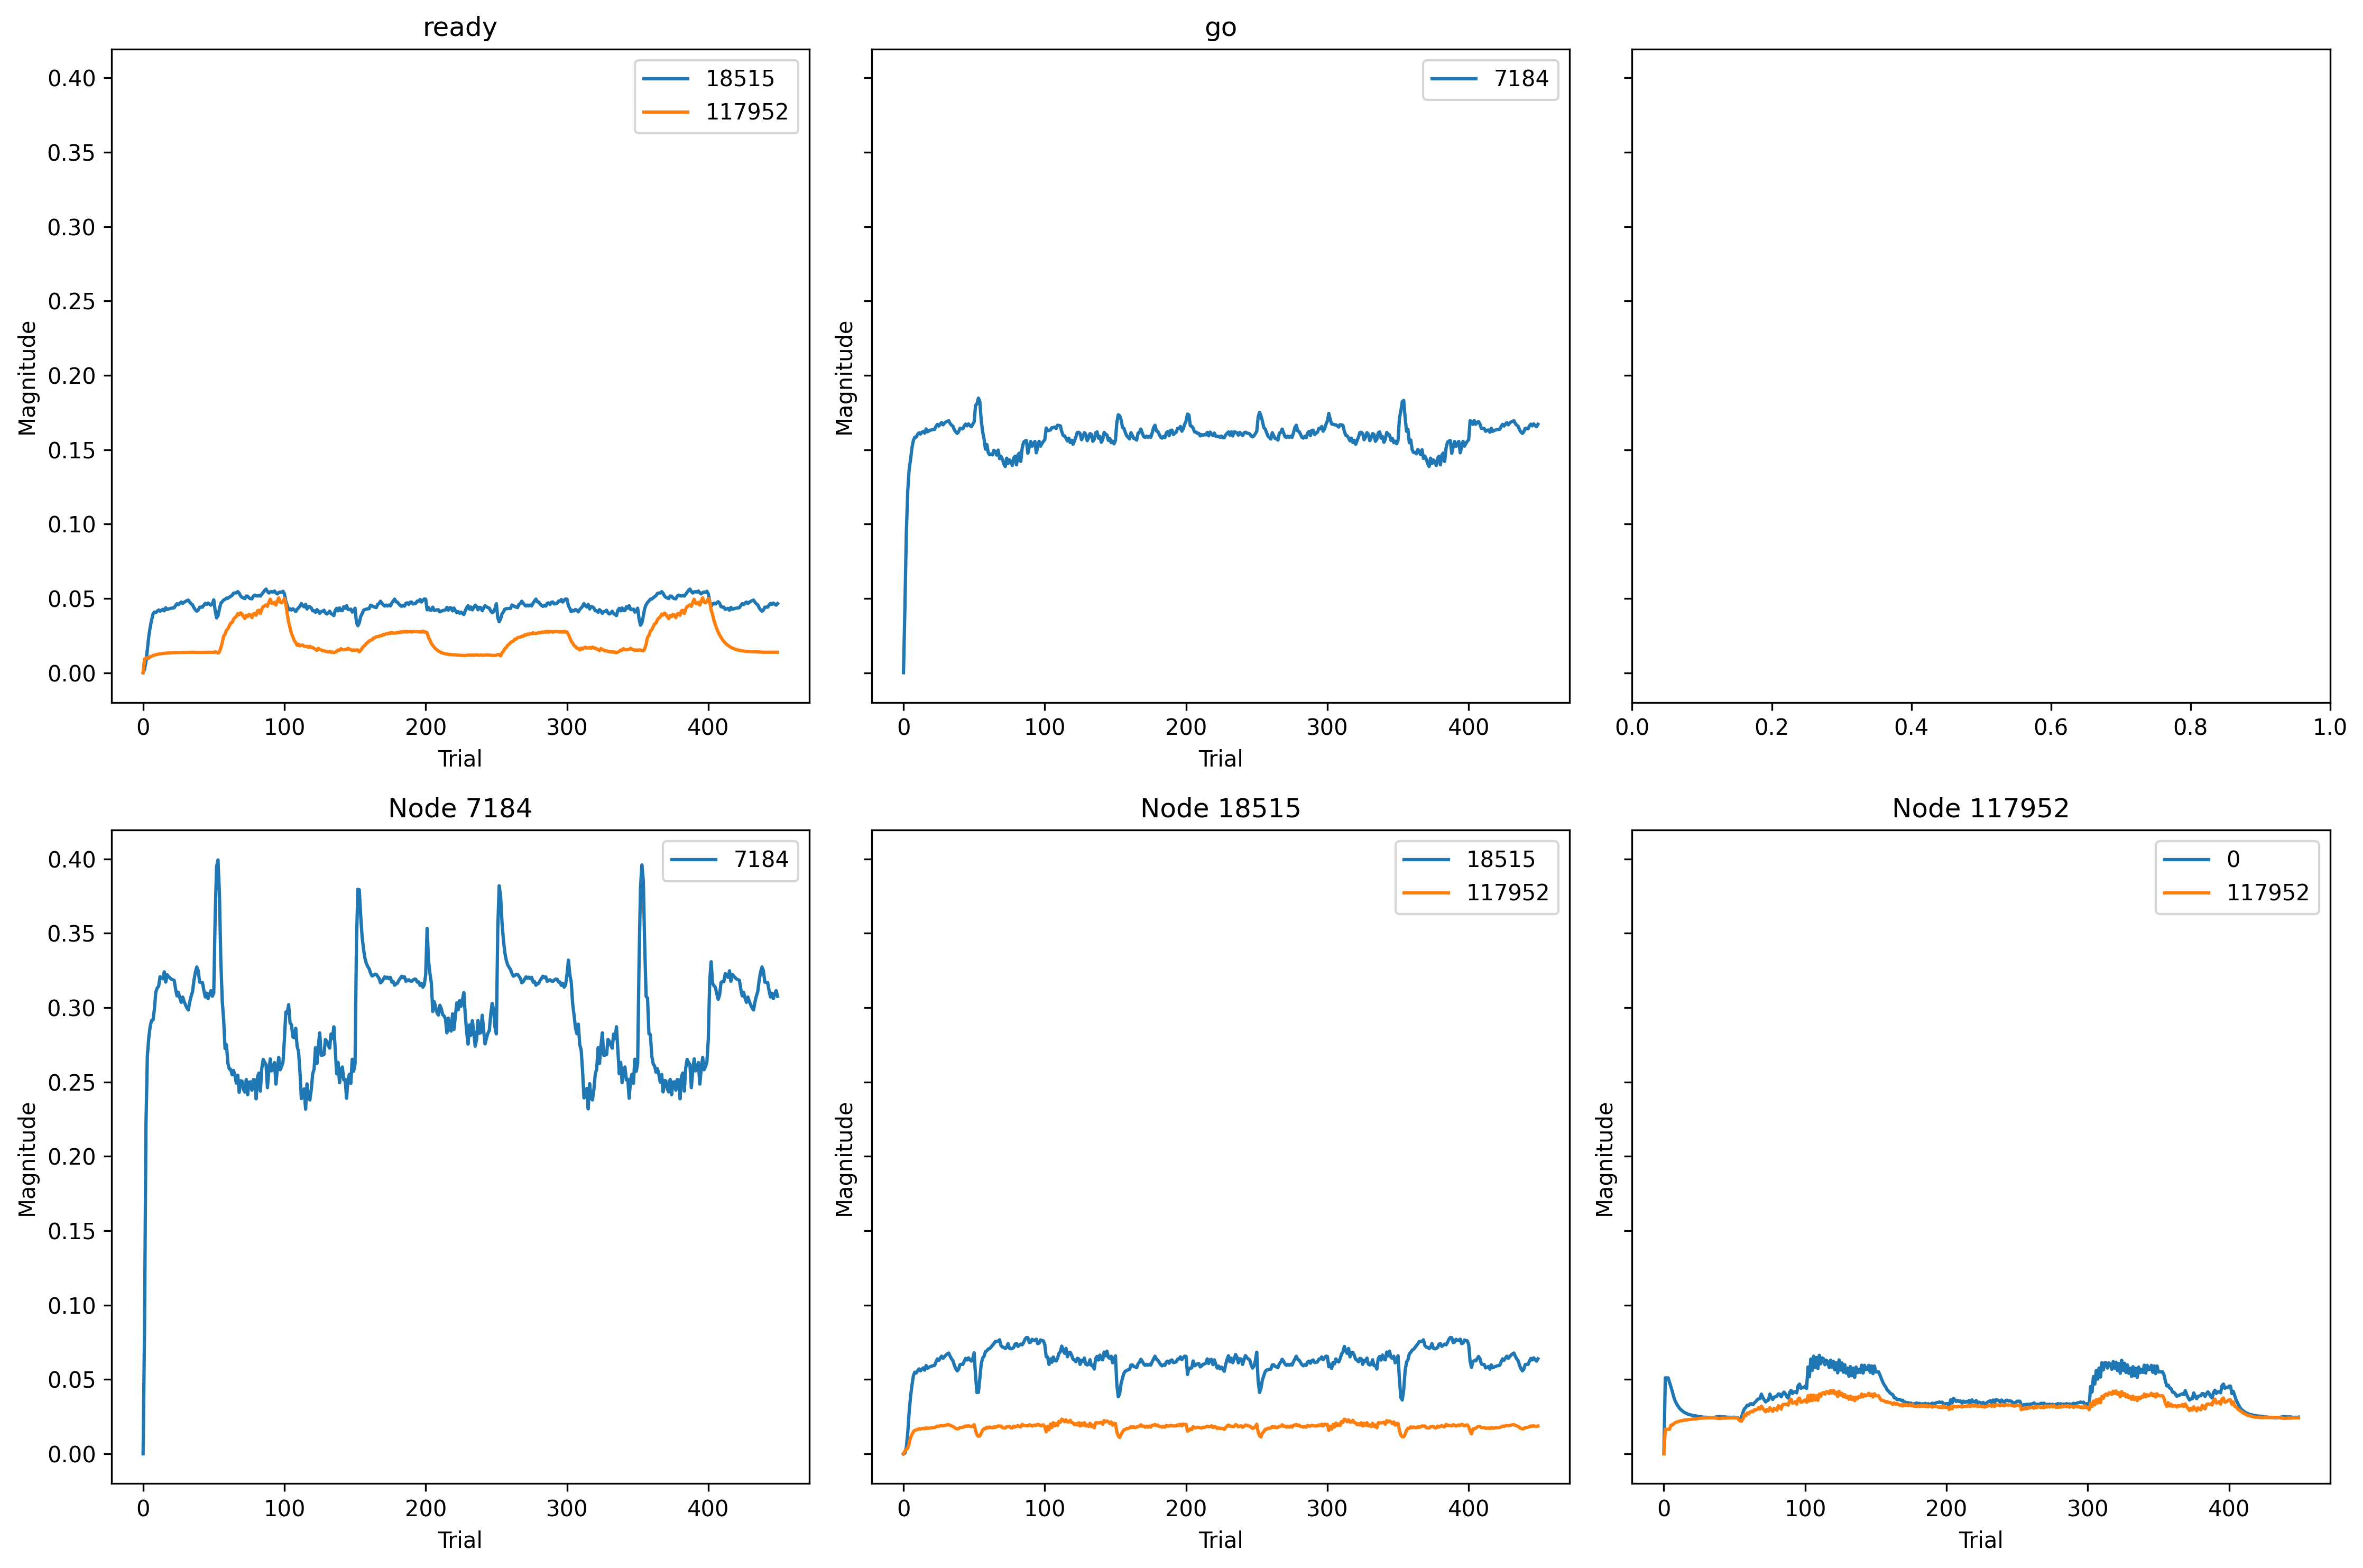

Data behind this chart, as committed beside it:
, trial, prior_node, posterior_node, weight
0, 0, 117952, 0, 0.0
1, 0, -2, 7184, 0.0
2, 0, 7184, 7184, 0.0
3, 0, -1, 18515, 0.0
4, 0, 18515, 18515, 0.0
5, 0, 117952, 117952, 0.0
6, 0, -1, 117952, 0.0
7, 0, 18515, 117952, 0.0
8, 1, 117952, 0, 0.05444
9, 1, -2, 7184, 0.04545
10, 1, 7184, 7184, 0.08688
11, 1, -1, 18515, 0.005873
12, 1, 18515, 18515, 0.001299
13, 1, 117952, 117952, 0.06853
14, 1, -1, 117952, 0.03828
15, 1, 18515, 117952, 0.007863
16, 2, 117952, 0, 0.05444
17, 2, -2, 7184, 0.09742
18, 2, 7184, 7184, 0.2283
19, 2, -1, 18515, 0.01857
20, 2, 18515, 18515, 0.01058
21, 2, 117952, 117952, 0.06853
22, 2, -1, 117952, 0.04103
23, 2, 18515, 117952, 0.01148
24, 3, 117952, 0, 0.05444
25, 3, -2, 7184, 0.1266
26, 3, 7184, 7184, 0.2777
27, 3, -1, 18515, 0.03883
28, 3, 18515, 18515, 0.03476
29, 3, 117952, 117952, 0.06853
30, 3, -1, 117952, 0.04183
31, 3, 18515, 117952, 0.01575
32, 4, 117952, 0, 0.05132
33, 4, -2, 7184, 0.142
34, 4, 7184, 7184, 0.2905
35, 4, -1, 18515, 0.06135
36, 4, 18515, 18515, 0.07051
37, 4, 117952, 117952, 0.06845
38, 4, -1, 117952, 0.04038
39, 4, 18515, 117952, 0.02785
40, 5, 117952, 0, 0.04809
41, 5, -2, 7184, 0.1489
42, 5, 7184, 7184, 0.2986
43, 5, -1, 18515, 0.07719
44, 5, 18515, 18515, 0.09736
45, 5, 117952, 117952, 0.07998
46, 5, -1, 117952, 0.04515
47, 5, 18515, 117952, 0.04559
48, 6, 117952, 0, 0.04455
49, 6, -2, 7184, 0.1572
50, 6, 7184, 7184, 0.3027
51, 6, -1, 18515, 0.08944
52, 6, 18515, 18515, 0.1164
53, 6, 117952, 117952, 0.08019
54, 6, -1, 117952, 0.04585
55, 6, 18515, 117952, 0.05358
56, 7, 117952, 0, 0.04073
57, 7, -2, 7184, 0.1623
58, 7, 7184, 7184, 0.303
59, 7, -1, 18515, 0.09922
... 3,540 more rows
